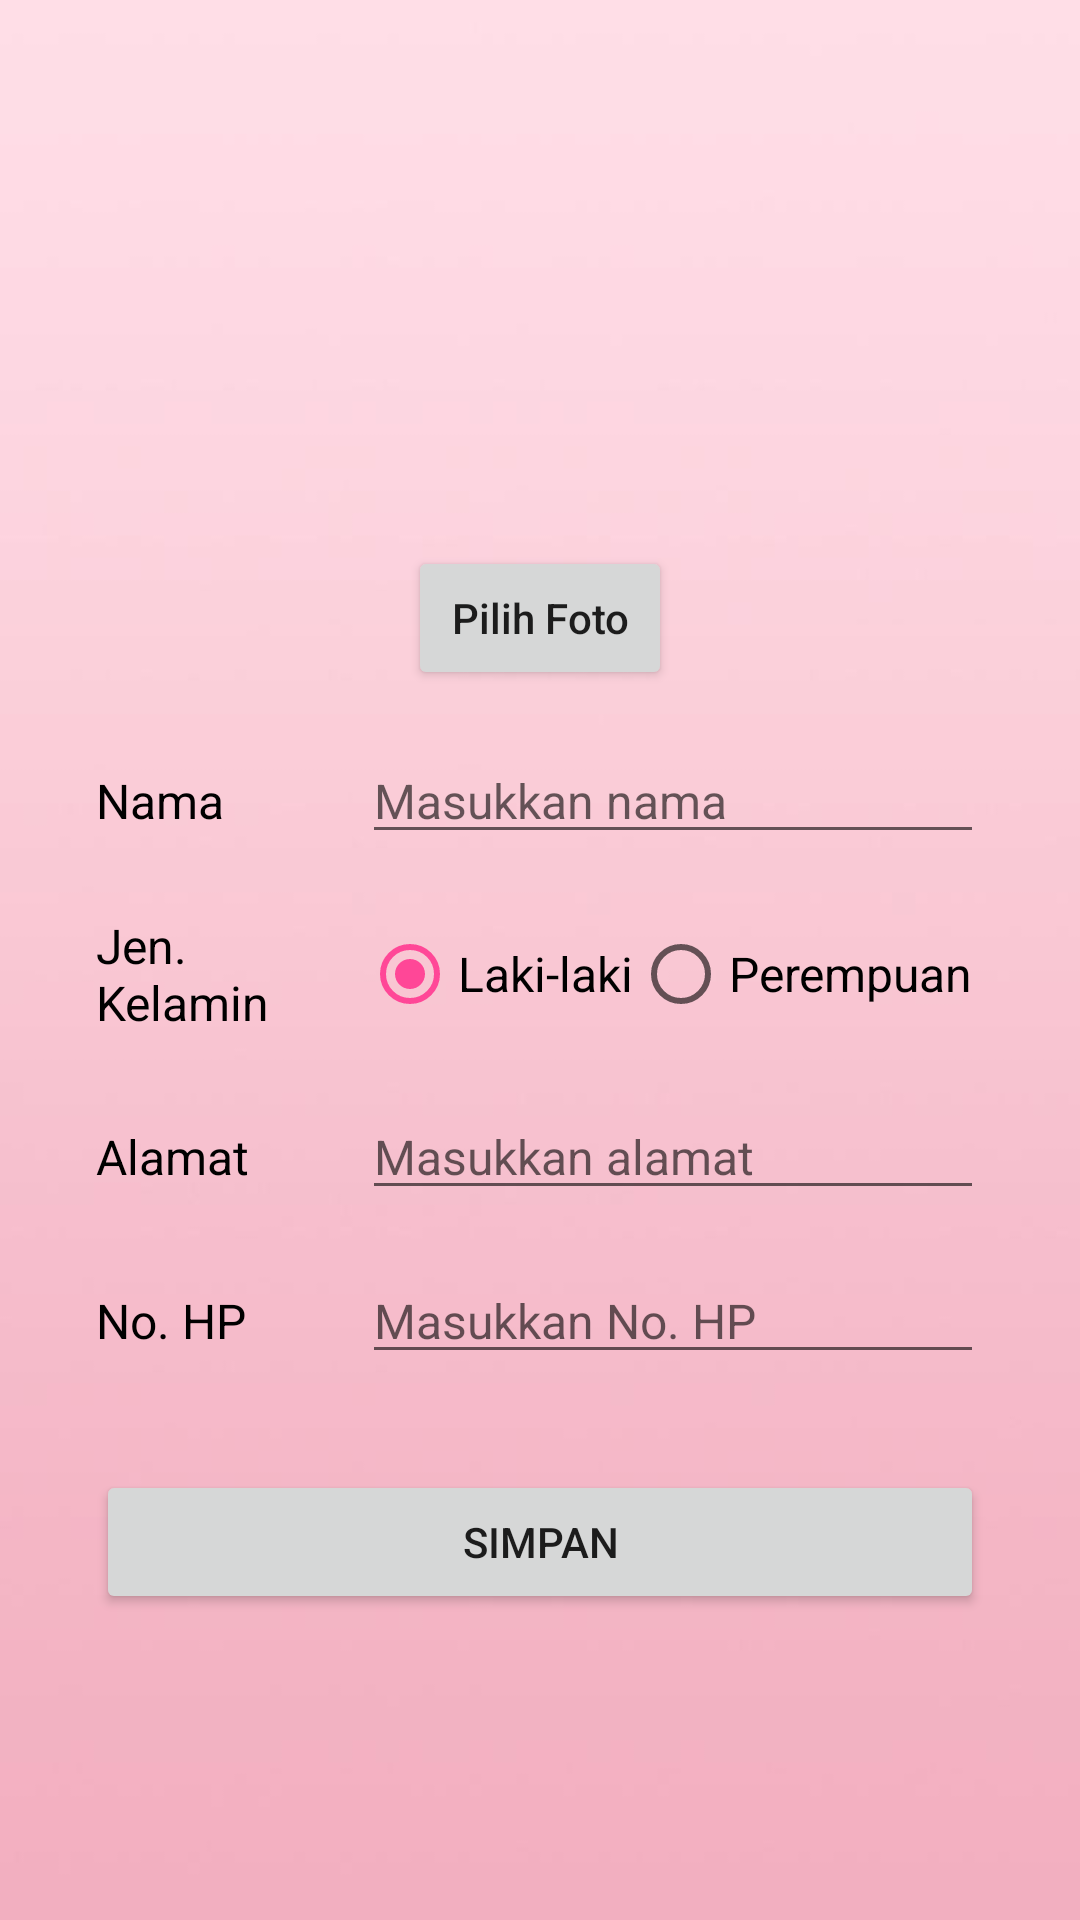

Write the Android layout XML for this screen, with the resource values it uses.
<!-- AndroidManifest.xml: application theme Theme.PendataanSeserahan -->
<!-- res/layout/activity_add_customer.xml -->
<?xml version="1.0" encoding="utf-8"?>
<LinearLayout xmlns:android="http://schemas.android.com/apk/res/android"
    xmlns:app="http://schemas.android.com/apk/res-auto"
    xmlns:tools="http://schemas.android.com/tools"
    android:layout_width="match_parent"
    android:layout_height="match_parent"
    android:orientation="vertical"
    android:padding="32dp"
    android:background="@drawable/background_pink"
    tools:context=".AddCustomerActivity">


    <ImageView
        android:id="@+id/ivGambar"
        android:layout_width="150dp"
        android:layout_height="150dp"
        android:adjustViewBounds="true"
        android:padding="8dp"
        android:scaleType="centerCrop"
        android:layout_gravity="center"
        android:src="@drawable/user" />

    <Button
        android:id="@+id/btnGambar"
        android:layout_width="wrap_content"
        android:layout_height="wrap_content"
        android:layout_gravity="center"
        android:text="Pilih Foto"
        android:textAllCaps="false"
        android:layout_marginBottom="16dp"/>

    <LinearLayout
        android:layout_width="match_parent"
        android:layout_height="wrap_content"
        android:orientation="horizontal"
        android:layout_marginBottom="16dp">
        <TextView
            android:layout_width="0dp"
            android:layout_weight=".3"
            android:layout_height="wrap_content"
            android:text="Nama"
            android:textColor="@color/black"
            android:textSize="16sp" />

        <EditText
            android:id="@+id/etNama"
            android:layout_width="0dp"
            android:layout_weight=".7"
            android:layout_height="wrap_content"
            android:hint="Masukkan nama"
            android:textSize="16sp"
            android:importantForAutofill="no" />

    </LinearLayout>
    <LinearLayout
        android:layout_width="match_parent"
        android:layout_height="wrap_content"
        android:orientation="horizontal"

        android:layout_marginBottom="16dp">
        <TextView
            android:layout_width="0dp"
            android:layout_weight=".3"
            android:layout_height="wrap_content"
            android:text="Jen. Kelamin"
            android:textColor="@color/black"
            android:layout_gravity="center_vertical"
            android:textSize="16sp" />

        <RadioGroup
            android:id="@+id/rgJk"
            android:layout_width="0dp"
            android:layout_weight=".7"
            android:layout_height="wrap_content"
            android:orientation="horizontal"
            >

            <RadioButton
                android:id="@+id/rbMale"
                android:layout_width="wrap_content"
                android:layout_height="wrap_content"
                android:text="Laki-laki"
                android:checked="true"
                android:textSize="16sp"
                />

            <RadioButton
                android:id="@+id/rbFemale"
                android:layout_width="wrap_content"
                android:layout_height="wrap_content"
                android:text="Perempuan"
                android:textSize="16sp"
                />

        </RadioGroup>

    </LinearLayout>
    <LinearLayout
        android:layout_width="match_parent"
        android:layout_height="wrap_content"
        android:orientation="horizontal"
        android:layout_marginBottom="16dp">
        <TextView
            android:layout_width="0dp"
            android:layout_weight=".3"
            android:layout_height="wrap_content"
            android:text="Alamat"
            android:textColor="@color/black"
            android:textSize="16sp" />

        <EditText
            android:id="@+id/etAlamat"
            android:layout_width="0dp"
            android:layout_weight=".7"
            android:layout_height="wrap_content"
            android:hint="Masukkan alamat"
            android:textSize="16sp"
            android:importantForAutofill="no" />

    </LinearLayout>


    <LinearLayout
        android:layout_width="match_parent"
        android:layout_height="wrap_content"
        android:orientation="horizontal"
        android:layout_marginBottom="16dp">
        <TextView
            android:layout_width="0dp"
            android:layout_weight=".3"
            android:layout_height="wrap_content"
            android:text="No. HP"
            android:textColor="@color/black"
            android:textSize="16sp" />

        <EditText
            android:id="@+id/etNoHp"
            android:layout_width="0dp"
            android:layout_weight=".7"
            android:layout_height="wrap_content"
            android:hint="Masukkan No. HP"
            android:textSize="16sp"
            android:importantForAutofill="no" />

    </LinearLayout>


    <Button
        android:id="@+id/btnSimpan"
        android:layout_width="match_parent"
        android:layout_height="wrap_content"
        android:layout_marginTop="16dp"
        android:text="Simpan" />

</LinearLayout>
<!-- resources referenced by this layout -->
<resources>
  <color name="black">#FF000000</color>
  <!-- drawable background_pink: png bitmap (drawable, 12778 bytes) -->
  <style name="Theme.PendataanSeserahan" parent="Theme.MaterialComponents.DayNight.DarkActionBar">
          
          <item name="colorPrimary">@color/pink</item>
          <item name="colorPrimaryVariant">@color/pink</item>
          <item name="colorOnPrimary">@color/white</item>
          
          <item name="colorSecondary">@color/pink</item>
          <item name="colorSecondaryVariant">@color/pink_2</item>
          <item name="colorOnSecondary">@color/black</item>
          
          <item name="android:statusBarColor">?attr/colorPrimaryVariant</item>
          
      </style>
  <color name="pink">#FF4797</color>
  <color name="white">#FFFFFFFF</color>
  <color name="pink_2">#FF137A</color>
</resources>
